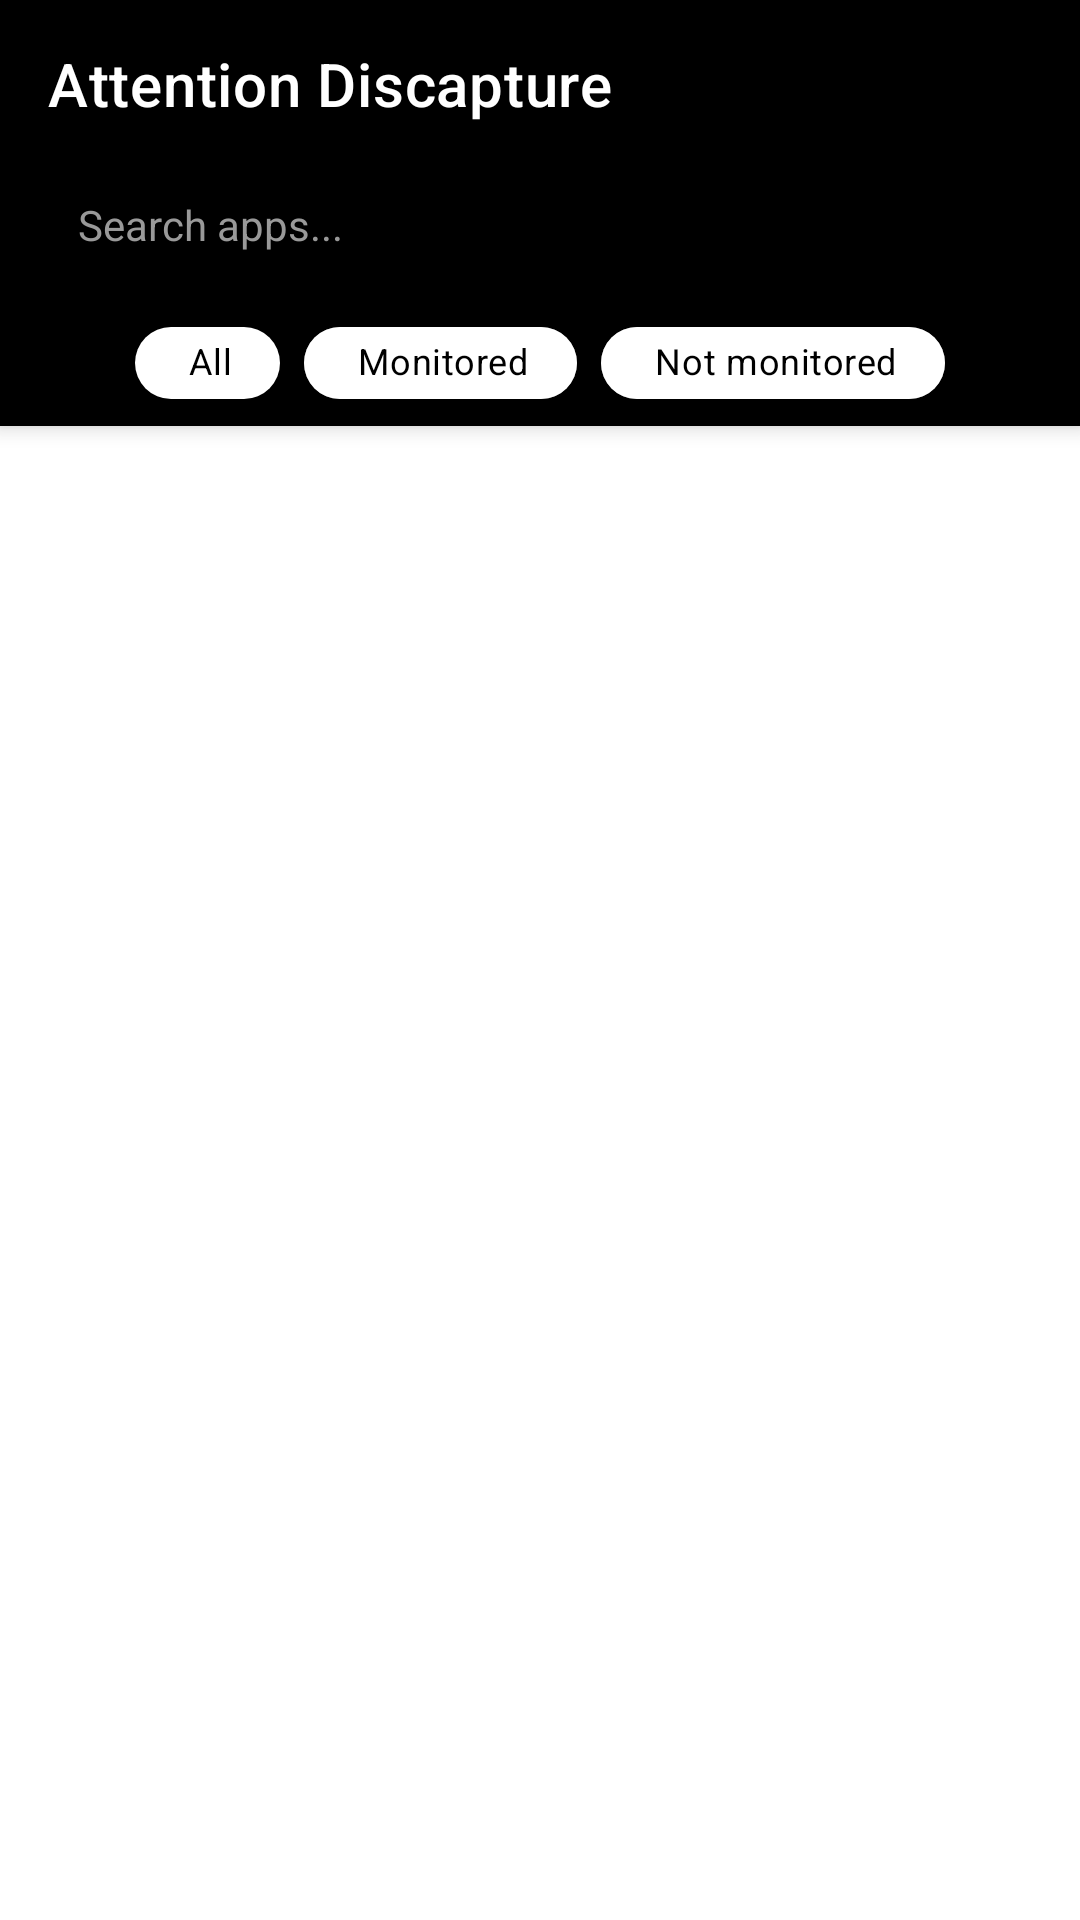

Android layout source for this screen:
<!-- AndroidManifest.xml: application theme Theme.AttentionDiscapture -->
<!-- res/layout/activity_main.xml -->
<?xml version="1.0" encoding="utf-8"?>
<androidx.coordinatorlayout.widget.CoordinatorLayout
    xmlns:android="http://schemas.android.com/apk/res/android"
    xmlns:app="http://schemas.android.com/apk/res-auto"
    android:layout_width="match_parent"
    android:layout_height="match_parent">

    <com.google.android.material.appbar.AppBarLayout
        android:layout_width="match_parent"
        android:layout_height="wrap_content"
        android:theme="@style/ThemeOverlay.MaterialComponents.Dark.ActionBar">
        
        <androidx.appcompat.widget.Toolbar
            android:id="@+id/toolbar"
            android:layout_width="match_parent"
            android:layout_height="?attr/actionBarSize"
            android:background="?attr/colorPrimary"
            app:title="@string/app_name"
            app:titleTextColor="@color/white" />

        <LinearLayout
            android:layout_width="match_parent"
            android:layout_height="wrap_content"
            android:orientation="vertical"
            android:background="?attr/colorPrimary"
            android:gravity="clip_horizontal|center_horizontal"
            android:paddingHorizontal="12dp"
            android:paddingBottom="10dp">


            <EditText
                android:id="@+id/searchInput"
                android:layout_width="match_parent"
                android:layout_height="30dp"
                android:background="@drawable/bg_search"
                android:inputType="text"
                android:imeOptions="actionSearch"
                android:maxLines="1"
                android:hint="@string/search_hint"
                android:textColor="@android:color/black"
                android:textColorHint="#999999"
                android:textSize="14sp"
                android:layout_marginTop="4dp"
                android:paddingHorizontal="14dp"
                android:gravity="center_vertical" />

        </LinearLayout>
        <LinearLayout
            android:layout_width="match_parent"
            android:layout_height="match_parent"
            android:layout_gravity="center"
            android:baselineAligned="false"
            android:gravity="clip_horizontal|center_horizontal"
            android:orientation="horizontal">
            
            <com.google.android.material.chip.ChipGroup
                android:id="@+id/chipGroup"
                android:layout_width="wrap_content"
                android:layout_height="wrap_content"
                android:layout_gravity="center"
                android:layout_marginTop="0dp"
                android:layout_marginBottom="0dp"
                app:selectionRequired="true"
                app:singleSelection="true">

                <com.google.android.material.chip.Chip
                    android:id="@+id/chipAll"
                    style="@style/FilterChip"
                    android:layout_width="wrap_content"
                    android:layout_height="42dp"
                    android:checked="true"
                    android:text="All"
                    android:layout_margin="0dp"
                    android:textColor="@color/black" />

                <com.google.android.material.chip.Chip
                    android:id="@+id/chipMonitored"
                    style="@style/FilterChip"
                    android:layout_width="wrap_content"
                    android:layout_height="42dp"
                    android:layout_margin="0dp"
                    android:text="Monitored"
                    android:textColor="@color/black" />

                <com.google.android.material.chip.Chip
                    android:id="@+id/chipUnmonitored"
                    style="@style/FilterChip"
                    android:layout_width="wrap_content"
                    android:layout_height="42dp"
                    android:layout_margin="0dp"
                    android:text="Not monitored"
                    android:textColor="@color/black" />

            </com.google.android.material.chip.ChipGroup>


        </LinearLayout>

    </com.google.android.material.appbar.AppBarLayout>

    <LinearLayout
        android:layout_width="match_parent"
        android:layout_height="match_parent"
        android:orientation="vertical"
        app:layout_behavior="@string/appbar_scrolling_view_behavior">

        
        <LinearLayout
            android:id="@+id/permissionBanner"
            android:layout_width="match_parent"
            android:layout_height="wrap_content"
            android:orientation="vertical"
            android:background="#FFF8E1"
            android:paddingHorizontal="16dp"
            android:paddingVertical="10dp"
            android:visibility="gone">

            <TextView
                android:id="@+id/tvPermissionStatus"
                android:layout_width="match_parent"
                android:layout_height="wrap_content"
                android:textColor="#E65100"
                android:textSize="13sp"
                android:text="Permission required" />

            <Button
                android:id="@+id/btnGrantAccessibility"
                android:layout_width="wrap_content"
                android:layout_height="36dp"
                android:layout_marginTop="6dp"
                android:text="@string/grant_accessibility"
                android:textSize="12sp"
                style="@style/Widget.MaterialComponents.Button.OutlinedButton"
                android:visibility="gone" />

            <Button
                android:id="@+id/btnGrantProjection"
                android:layout_width="wrap_content"
                android:layout_height="36dp"
                android:layout_marginTop="6dp"
                android:text="@string/grant_media_projection"
                android:textSize="12sp"
                style="@style/Widget.MaterialComponents.Button.OutlinedButton"
                android:visibility="gone" />
        </LinearLayout>

        <androidx.recyclerview.widget.RecyclerView
            android:id="@+id/recyclerView"
            android:layout_width="match_parent"
            android:layout_height="0dp"
            android:layout_weight="1"
            android:clipToPadding="false"
            android:paddingBottom="8dp" />
    </LinearLayout>

</androidx.coordinatorlayout.widget.CoordinatorLayout>
<!-- resources referenced by this layout -->
<resources>
  <color name="black">#FF000000</color>
  <color name="white">#FFFFFFFF</color>
  <string name="app_name">Attention Discapture</string>
  <string name="grant_accessibility">Grant Accessibility Permission</string>
  <string name="grant_media_projection">Grant Screen Capture Permission</string>
  <string name="search_hint">Search apps...</string>
  <style name="FilterChip" parent="Widget.MaterialComponents.Chip.Choice">
          <item name="chipBackgroundColor">@color/chip_bg_selector</item>
          <item name="android:textColor">@color/chip_text_selector</item>
          <item name="chipStrokeColor">@color/chip_stroke_selector</item>
          <item name="chipStrokeWidth">1.5dp</item>
          <item name="checkedIconVisible">false</item>
          <item name="chipIconVisible">false</item>
          <item name="closeIconVisible">false</item>
          <item name="android:textSize">12sp</item>
          <item name="chipMinHeight">30dp</item>
          <item name="chipStartPadding">10dp</item>
          <item name="chipEndPadding">10dp</item>
      </style>
  <style name="Theme.AttentionDiscapture" parent="Theme.MaterialComponents.DayNight.NoActionBar">
          <item name="colorPrimary">@color/black</item>
          <item name="colorPrimaryVariant">@color/black</item>
          <item name="colorOnPrimary">@color/white</item>
          <item name="colorSecondary">@color/teal_200</item>
          <item name="colorSecondaryVariant">@color/teal_700</item>
          <item name="colorOnSecondary">@color/black</item>
          <item name="android:statusBarColor">@color/black</item>
      </style>
  <color name="teal_200">#FF03DAC5</color>
  <color name="teal_700">#FF018786</color>
</resources>
